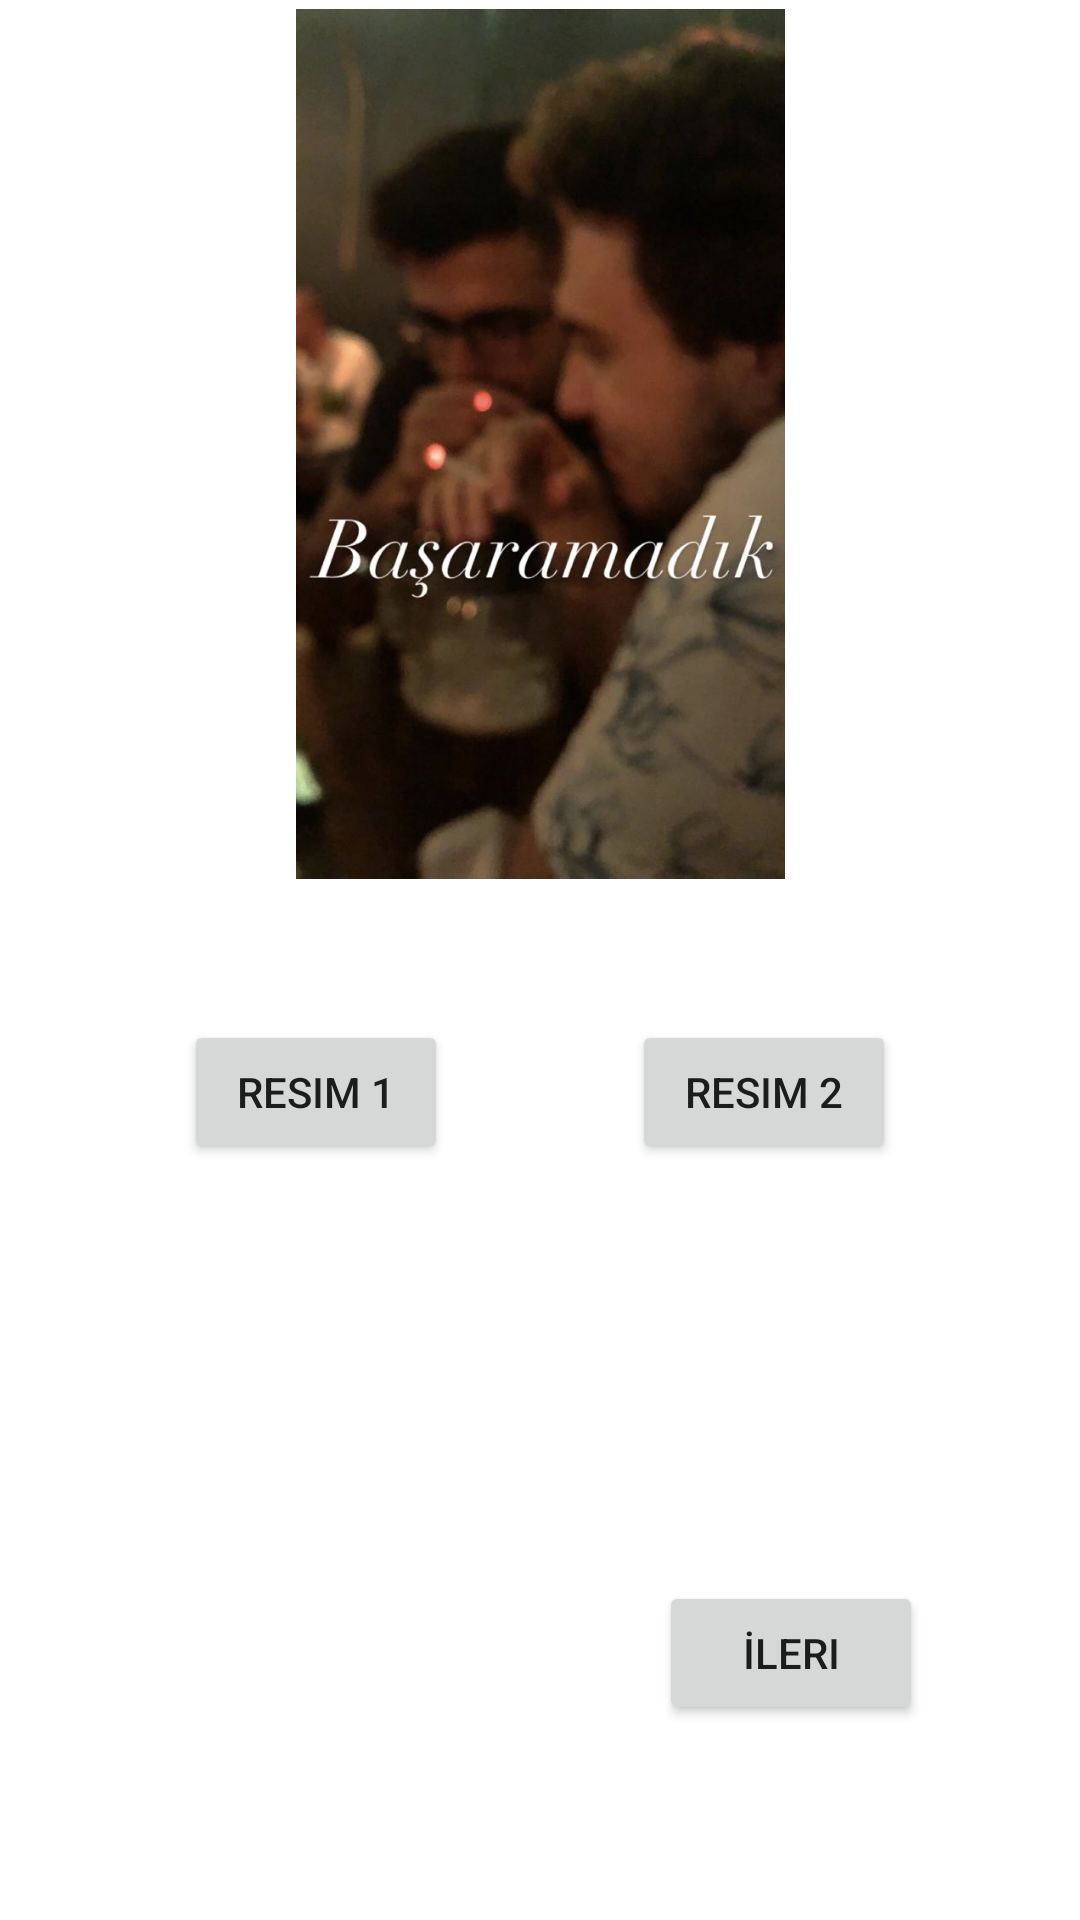

Write the Android layout XML for this screen, with the resource values it uses.
<!-- AndroidManifest.xml: application theme Theme.AndoidWidgets -->
<!-- res/layout/activity_image_view.xml -->
<?xml version="1.0" encoding="utf-8"?>
<androidx.constraintlayout.widget.ConstraintLayout xmlns:android="http://schemas.android.com/apk/res/android"
    xmlns:app="http://schemas.android.com/apk/res-auto"
    xmlns:tools="http://schemas.android.com/tools"
    android:layout_width="match_parent"
    android:layout_height="match_parent"
    tools:context=".ImageView">

    <ImageView
        android:id="@+id/imageView"
        android:layout_width="163dp"
        android:layout_height="296dp"
        android:layout_marginStart="124dp"
        android:layout_marginEnd="124dp"
        app:layout_constraintEnd_toEndOf="parent"
        app:layout_constraintStart_toStartOf="parent"
        app:layout_constraintTop_toTopOf="parent"
        app:srcCompat="@drawable/basaramadik"
        android:contentDescription="TODO" />

    <Button
        android:id="@+id/buttonResim1"
        android:layout_width="wrap_content"
        android:layout_height="wrap_content"
        android:layout_marginTop="44dp"
        android:text="Resim 1"
        app:layout_constraintEnd_toStartOf="@+id/buttonResim2"
        app:layout_constraintHorizontal_bias="0.5"
        app:layout_constraintStart_toStartOf="parent"
        app:layout_constraintTop_toBottomOf="@+id/imageView" />

    <Button
        android:id="@+id/buttonResim2"
        android:layout_width="wrap_content"
        android:layout_height="wrap_content"
        android:layout_marginTop="44dp"
        android:text="Resim 2"
        app:layout_constraintEnd_toEndOf="parent"
        app:layout_constraintHorizontal_bias="0.5"
        app:layout_constraintStart_toEndOf="@+id/buttonResim1"
        app:layout_constraintTop_toBottomOf="@+id/imageView" />

    <Button
        android:id="@+id/buttonNext"
        android:layout_width="wrap_content"
        android:layout_height="wrap_content"
        android:layout_marginStart="245dp"
        android:layout_marginEnd="78dp"
        android:layout_marginBottom="65dp"
        android:text="İleri"
        app:layout_constraintBottom_toBottomOf="parent"
        app:layout_constraintEnd_toEndOf="parent"
        app:layout_constraintStart_toStartOf="parent" />
</androidx.constraintlayout.widget.ConstraintLayout>
<!-- resources referenced by this layout -->
<resources>
  <!-- drawable basaramadik: jpg bitmap (drawable, 54821 bytes) -->
  <style name="Theme.AndoidWidgets" parent="Theme.MaterialComponents.DayNight.DarkActionBar">
          
          <item name="colorPrimary">@color/purple_500</item>
          <item name="colorPrimaryVariant">@color/purple_700</item>
          <item name="colorOnPrimary">@color/white</item>
          
          <item name="colorSecondary">@color/teal_200</item>
          <item name="colorSecondaryVariant">@color/teal_700</item>
          <item name="colorOnSecondary">@color/black</item>
          
          <item name="android:statusBarColor" tools:targetApi="l">?attr/colorPrimaryVariant</item>
          
          <item name="windowActionBar">false</item>
          <item name="windowNoTitle">true</item>
  
      </style>
  <!-- not gathered from this repository: default colours our renderer supplied (Android Studio template values) -->
  <color name="purple_500">#FF6200EE</color>
  <color name="purple_700">#FF3700B3</color>
  <color name="teal_200">#FF03DAC5</color>
  <color name="teal_700">#FF018786</color>
  <color name="black">#FF000000</color>
  <color name="white">#FFFFFFFF</color>
</resources>
